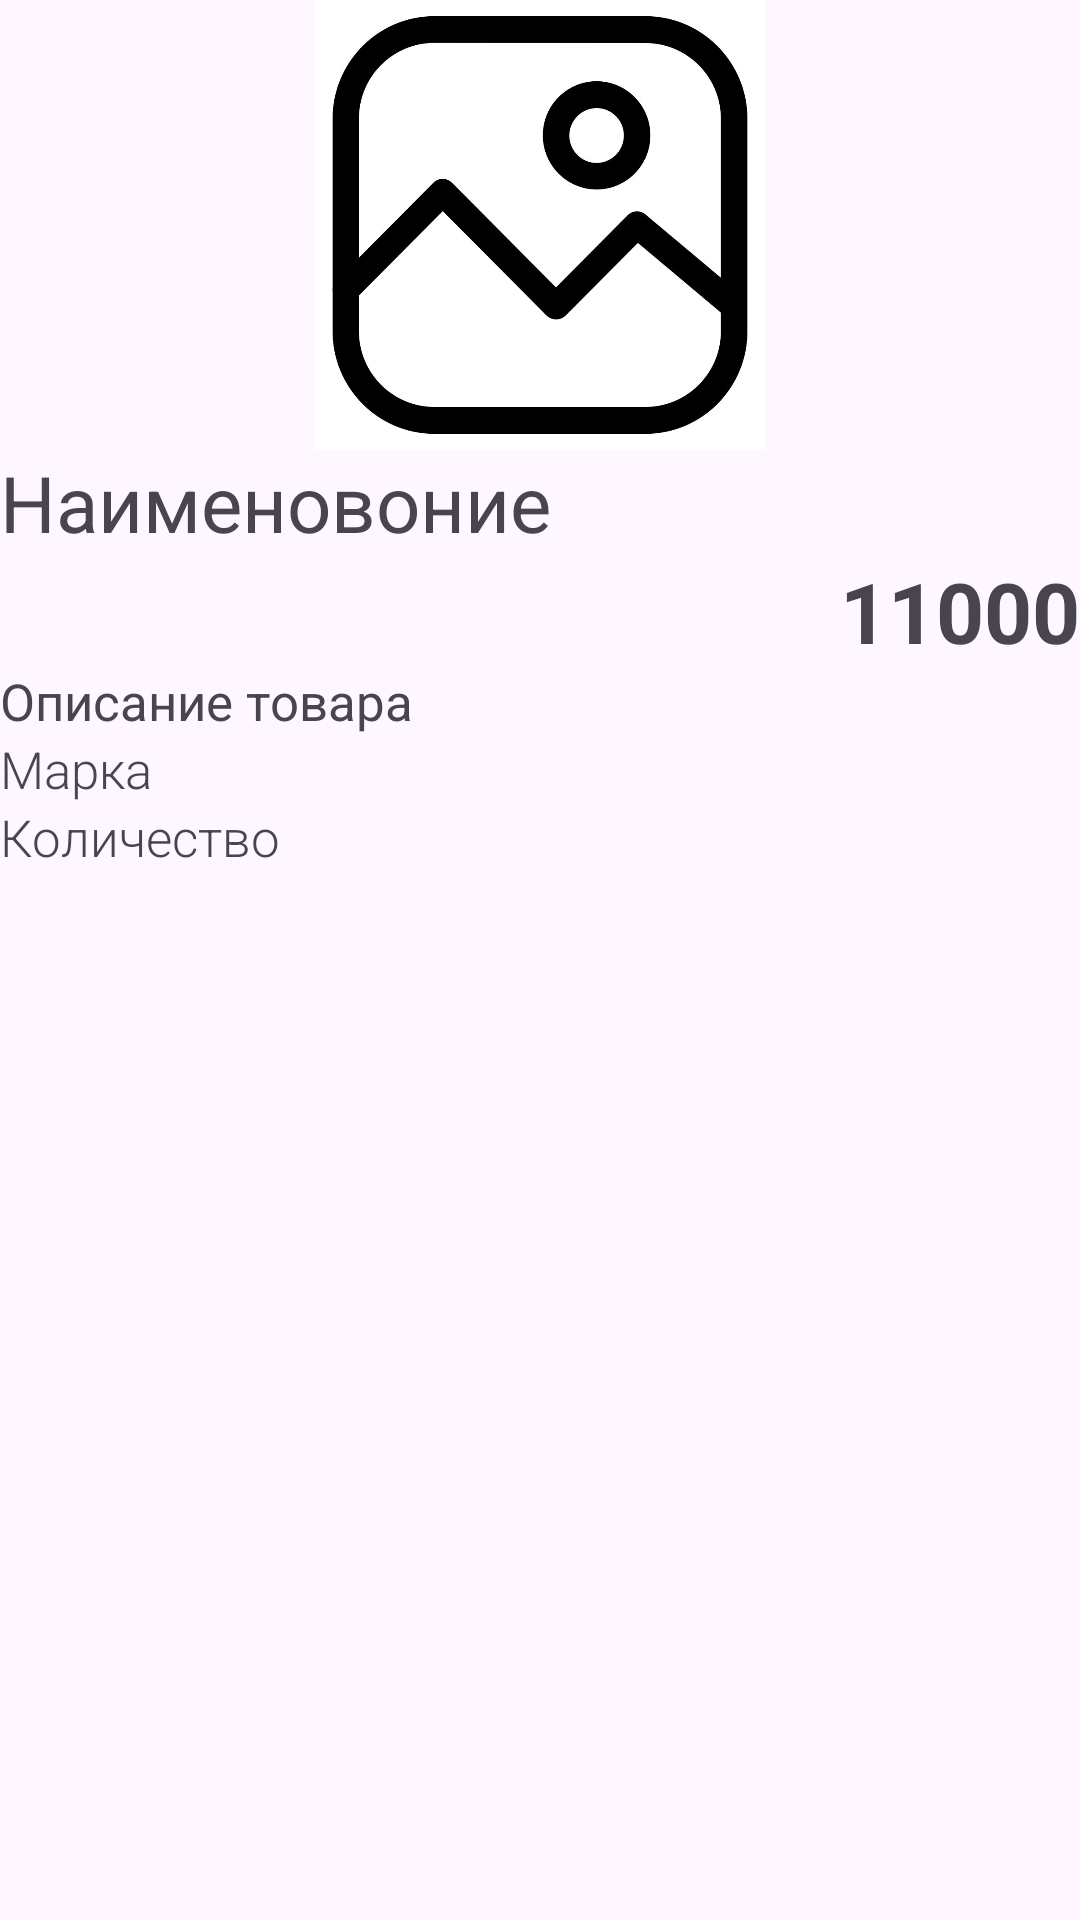

Android layout source for this screen:
<!-- AndroidManifest.xml: application theme Theme.TechnoDrive -->
<!-- res/layout/product_items_layout.xml -->
<?xml version="1.0" encoding="utf-8"?>
<androidx.constraintlayout.widget.ConstraintLayout xmlns:android="http://schemas.android.com/apk/res/android"
    xmlns:app="http://schemas.android.com/apk/res-auto"
    android:layout_width="match_parent"
    android:layout_height="match_parent">

    <ImageView
        android:id="@+id/ImgInfoPro"
        android:layout_width="150dp"
        android:layout_height="150dp"
        android:layout_gravity="center"
        android:src="@drawable/product"
        app:layout_constraintEnd_toEndOf="parent"
        app:layout_constraintStart_toStartOf="parent"
        app:layout_constraintTop_toTopOf="parent" />

    <TextView
        android:id="@+id/textViewInfoProductTitle"
        android:layout_width="wrap_content"
        android:layout_height="wrap_content"
        android:text="Наименовоние"
        android:textSize="26sp"
        app:layout_constraintStart_toStartOf="parent"
        app:layout_constraintTop_toBottomOf="@+id/ImgInfoPro" />
    <TextView
        android:id="@+id/textViewInfoProductPrice"
        android:layout_width="wrap_content"
        android:layout_height="wrap_content"
        android:text="11000"
        android:textSize="28dp"
        android:textStyle="bold"
        app:layout_constraintEnd_toEndOf="parent"
        app:layout_constraintTop_toBottomOf="@+id/textViewInfoProductTitle" />

    <TextView
        android:id="@+id/textViewIbfoProductDesckription"
        android:layout_width="wrap_content"
        android:layout_height="wrap_content"
        android:text="Описание товара"
        android:textSize="17sp"
        app:layout_constraintStart_toStartOf="parent"
        app:layout_constraintTop_toBottomOf="@+id/textViewInfoProductPrice" />

    <TextView
        android:id="@+id/textViewInfoProductMark"
        android:layout_width="wrap_content"
        android:layout_height="wrap_content"
        android:fontFamily="sans-serif-light"
        android:text="Марка"
        android:textSize="17sp"
        app:layout_constraintStart_toStartOf="parent"
        app:layout_constraintTop_toBottomOf="@+id/textViewIbfoProductDesckription" />
    <TextView
        android:id="@+id/textViewInfoProductCount"
        android:layout_width="wrap_content"
        android:layout_height="wrap_content"
        android:fontFamily="sans-serif-light"
        android:text="Количество"
        android:textSize="17sp"
        app:layout_constraintStart_toStartOf="parent"
        app:layout_constraintTop_toBottomOf="@+id/textViewInfoProductMark" />
</androidx.constraintlayout.widget.ConstraintLayout>
<!-- resources referenced by this layout -->
<resources>
  <!-- drawable product: jpg bitmap (drawable, 40849 bytes) -->
  <style name="Theme.TechnoDrive" parent="Base.Theme.TechnoDrive" />
  <style name="Base.Theme.TechnoDrive" parent="Theme.Material3.DayNight.NoActionBar">
          
          
          <item name="windowNoTitle">true</item>
          <item name="android:windowFullscreen">true</item>
      </style>
</resources>
